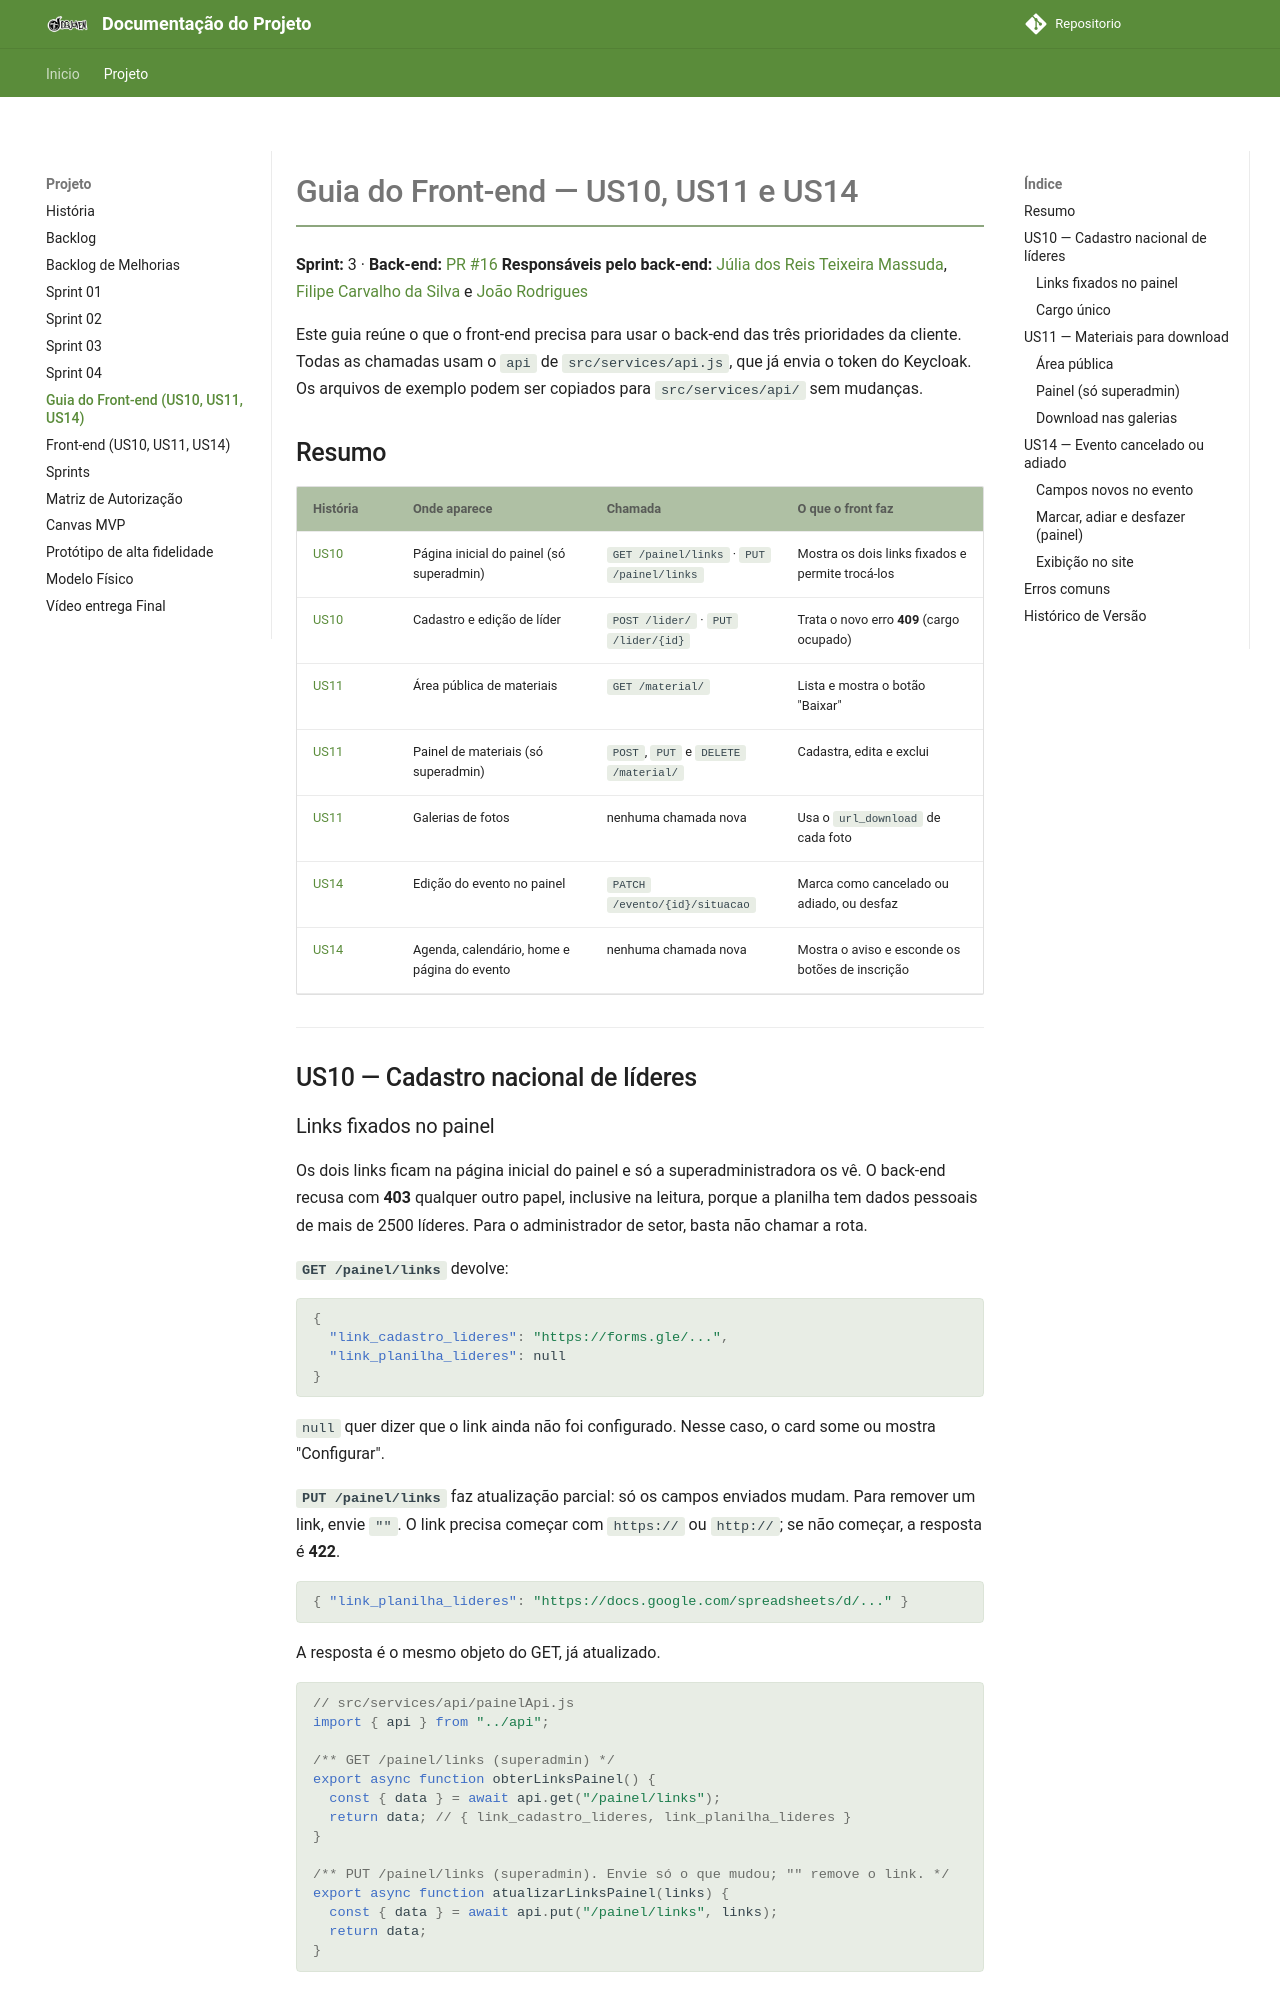

repository: gces-2026-2-grupo-6/IDB_Jovem-Documentacao · page: projeto/guia_front_us10_us11_us14/index.html · generator: mkdocs

# Guia do Front-end — US10, US11 e US14

**Sprint:** 3 · **Back-end:** [PR #16](https://github.com/gces-2026-2-grupo-6/IDB_Jovem-Backend/pull/16)
**Responsáveis pelo back-end:** [Júlia dos Reis Teixeira Massuda](https://github.com/JuliaReis18), [Filipe Carvalho da Silva](https://github.com/Filipe-002) e [João Rodrigues](https://github.com/JpRodrigues2)

Este guia reúne o que o front-end precisa para usar o back-end das três prioridades da cliente. Todas as chamadas usam o `api` de `src/services/api.js`, que já envia o token do Keycloak. Os arquivos de exemplo podem ser copiados para `src/services/api/` sem mudanças.

## Resumo

| História | Onde aparece | Chamada | O que o front faz |
|---|---|---|---|
| [US10](backlog_melhorias.md#us10) | Página inicial do painel (só superadmin) | `GET /painel/links` · `PUT /painel/links` | Mostra os dois links fixados e permite trocá-los |
| [US10](backlog_melhorias.md#us10) | Cadastro e edição de líder | `POST /lider/` · `PUT /lider/{id}` | Trata o novo erro **409** (cargo ocupado) |
| [US11](backlog_melhorias.md#us11) | Área pública de materiais | `GET /material/` | Lista e mostra o botão "Baixar" |
| [US11](backlog_melhorias.md#us11) | Painel de materiais (só superadmin) | `POST`, `PUT` e `DELETE /material/` | Cadastra, edita e exclui |
| [US11](backlog_melhorias.md#us11) | Galerias de fotos | nenhuma chamada nova | Usa o `url_download` de cada foto |
| [US14](backlog_melhorias.md#us14) | Edição do evento no painel | `PATCH /evento/{id}/situacao` | Marca como cancelado ou adiado, ou desfaz |
| [US14](backlog_melhorias.md#us14) | Agenda, calendário, home e página do evento | nenhuma chamada nova | Mostra o aviso e esconde os botões de inscrição |

---

## US10 — Cadastro nacional de líderes
